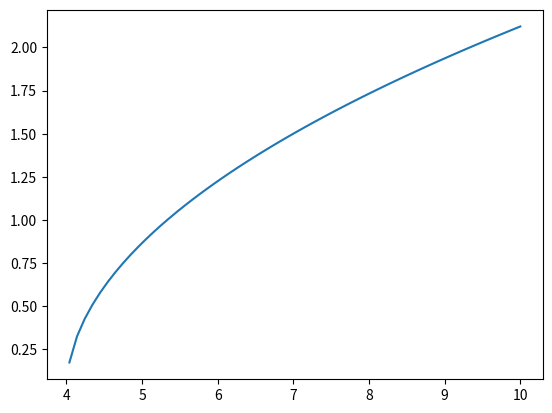

Reproduce this figure in Python.
import numpy as np
import matplotlib.pyplot as plt
rotate_speed = 2* 360 #deg/s
resolution = 1.4 #deg
fov = 90 #deg
pixels = fov / resolution
sizes = [0.01, 0.1, 0.2, 0.5, 1]
velocity = np.linspace(0,10,100) #m/s
size = 0.1 #m
fly_height = 3 #m

def get_distance(size):
    #input is the size of an object and output will be the minimum distance required to sense
    return size / np.sin(np.deg2rad(resolution))

distance_object = get_distance(size)
# Spacing_measure is the spacing between a point when first scanned and when scanned again
# from a different spot
spacing_measure = np.sqrt(1.5 * 360 / (rotate_speed ) * velocity - fly_height)
plt.plot(velocity, spacing_measure)
plt.show()